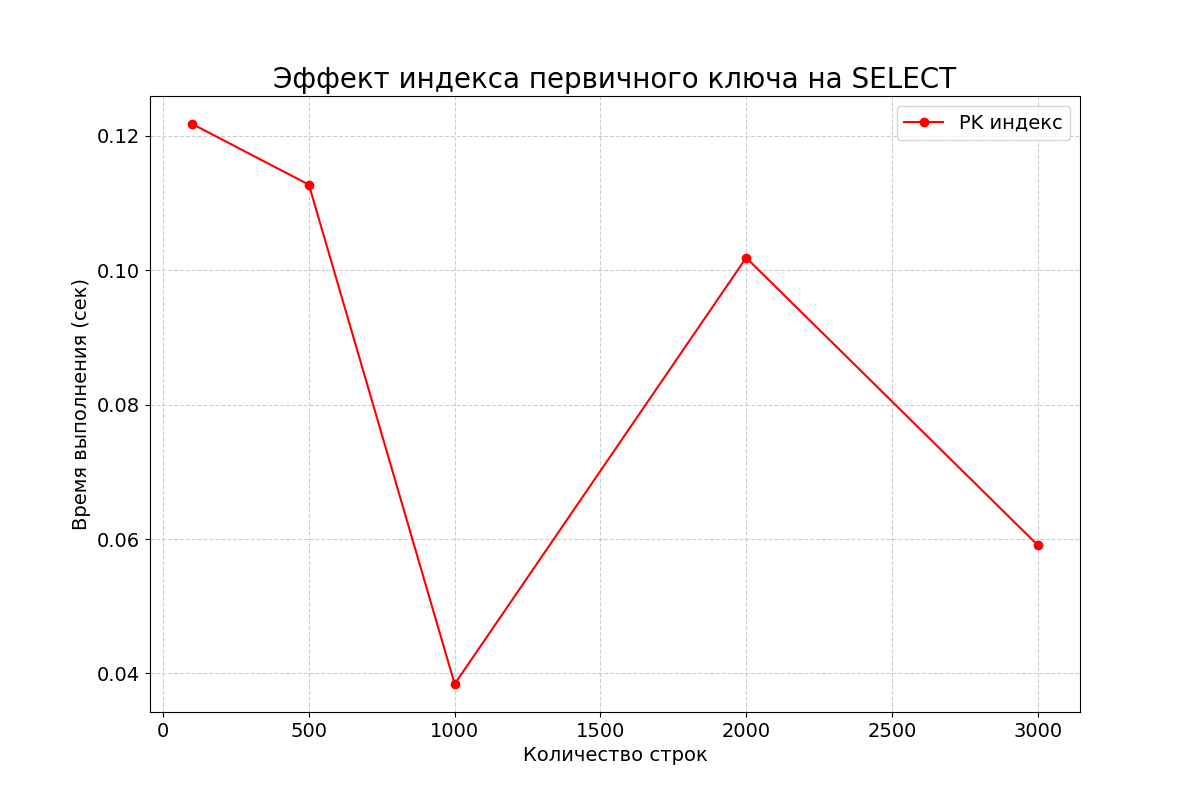

The data file committed next to this chart (first rows):
row_count, time_seconds
100, 0.1218
500, 0.1127
1000, 0.03842
2000, 0.1019
3000, 0.05909
